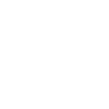
t = 0.00 s
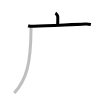
t = 2.25 s
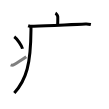
t = 4.50 s
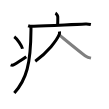
t = 6.50 s
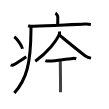
t = 8.75 s
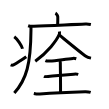
t = 11.00 s

The animated SVG that drew these frames (rendered in a browser with its animation timeline set to each time). Animation: 11 SMIL elements (animate=11); one cycle of 11.00 s.

<svg width="109px" height="109px" viewBox="0 0 px 109px" xmlns="http://www.w3.org/2000/svg" xmlns:xlink="http://www.w3.org/1999/xlink" xml:space="preserve" version="1.1"  baseProfile="full">
<path d="M55.41,13.13c0.7,0.36,2.18,2.66,2.32,3.37c0.14,0.71,0.07,3.8-0.07,8.24" style="fill:none;stroke:black;stroke-width:3;opacity:0">
  <animate attributeType="CSS" attributeName="opacity" from="0" to="1" begin="0s" dur="1s" repeatCount="Indefinite" fill="freeze" />
</path>
<path d="M28.13,25.73c1.52,0.54,4.3,0.63,5.82,0.54c15.8-0.91,37.55-1.52,51.61-2.23c2.53-0.13,4.05,0.26,5.31,0.53" style="fill:none;stroke:black;stroke-width:3;opacity:0">
  <animate attributeType="CSS" attributeName="opacity" from="0" to="1" begin="1s" dur="1s" repeatCount="Indefinite" fill="freeze" />
</path>
<path d="M30.99,27c0,1.1,0,2.18-0.01,3.25c-0.24,33.26-4.38,49.18-16.67,62.72" style="fill:none;stroke:black;stroke-width:3;opacity:0">
  <animate attributeType="CSS" attributeName="opacity" from="0" to="1" begin="2s" dur="1s" repeatCount="Indefinite" fill="freeze" />
</path>
<path d="M14.25,36.75c2.91,2.12,7.52,8.71,8.25,12" style="fill:none;stroke:black;stroke-width:3;opacity:0">
  <animate attributeType="CSS" attributeName="opacity" from="0" to="1" begin="3s" dur="1s" repeatCount="Indefinite" fill="freeze" />
</path>
<path d="M10.67,64.98c1.63,0.76,2.13,0.54,3.56-0.38c5.79-3.74,7.63-4.62,12.01-7.85" style="fill:none;stroke:black;stroke-width:3;opacity:0">
  <animate attributeType="CSS" attributeName="opacity" from="0" to="1" begin="4s" dur="1s" repeatCount="Indefinite" fill="freeze" />
</path>
<path d="M59.43,31.5c0.07,0.7,0.25,1.84-0.14,2.81c-2.43,6.02-11.54,17.94-24.04,26.85" style="fill:none;stroke:black;stroke-width:3;opacity:0">
  <animate attributeType="CSS" attributeName="opacity" from="0" to="1" begin="5s" dur="1s" repeatCount="Indefinite" fill="freeze" />
</path>
<path d="M59.19,34.94c5.08,4.12,22.1,18.22,26.69,21.35c1.56,1.06,3.56,1.52,5.12,1.82" style="fill:none;stroke:black;stroke-width:3;opacity:0">
  <animate attributeType="CSS" attributeName="opacity" from="0" to="1" begin="6s" dur="1s" repeatCount="Indefinite" fill="freeze" />
</path>
<path d="M45.38,60.57c0.81,0.36,3.43,0.56,4.25,0.52C56.75,60.75,65.5,59,72.89,58.4c1.24-0.1,2.38,0.07,3.4,0.37" style="fill:none;stroke:black;stroke-width:3;opacity:0">
  <animate attributeType="CSS" attributeName="opacity" from="0" to="1" begin="7s" dur="1s" repeatCount="Indefinite" fill="freeze" />
</path>
<path d="M59.62,60.72c0.71,0.86,0.71,1.38,0.71,2.07c0,4.83,0.36,24.61,0.18,29.44" style="fill:none;stroke:black;stroke-width:3;opacity:0">
  <animate attributeType="CSS" attributeName="opacity" from="0" to="1" begin="8s" dur="1s" repeatCount="Indefinite" fill="freeze" />
</path>
<path d="M44,76.31c0.77,0.45,3.31,0.28,4.1,0.2c8.2-0.79,16.02-1.5,25.65-2.31c0.96-0.08,3.08-0.18,4.51,0.21" style="fill:none;stroke:black;stroke-width:3;opacity:0">
  <animate attributeType="CSS" attributeName="opacity" from="0" to="1" begin="9s" dur="1s" repeatCount="Indefinite" fill="freeze" />
</path>
<path d="M33.82,93.55c2.26,0.45,4.76,0.61,6.05,0.5c18.16-1.55,25.76-1.8,45.17-2.34c2.09-0.06,4.59,0.37,5.63,0.71" style="fill:none;stroke:black;stroke-width:3;opacity:0">
  <animate attributeType="CSS" attributeName="opacity" from="0" to="1" begin="10s" dur="1s" repeatCount="Indefinite" fill="freeze" />
</path>
</svg>
